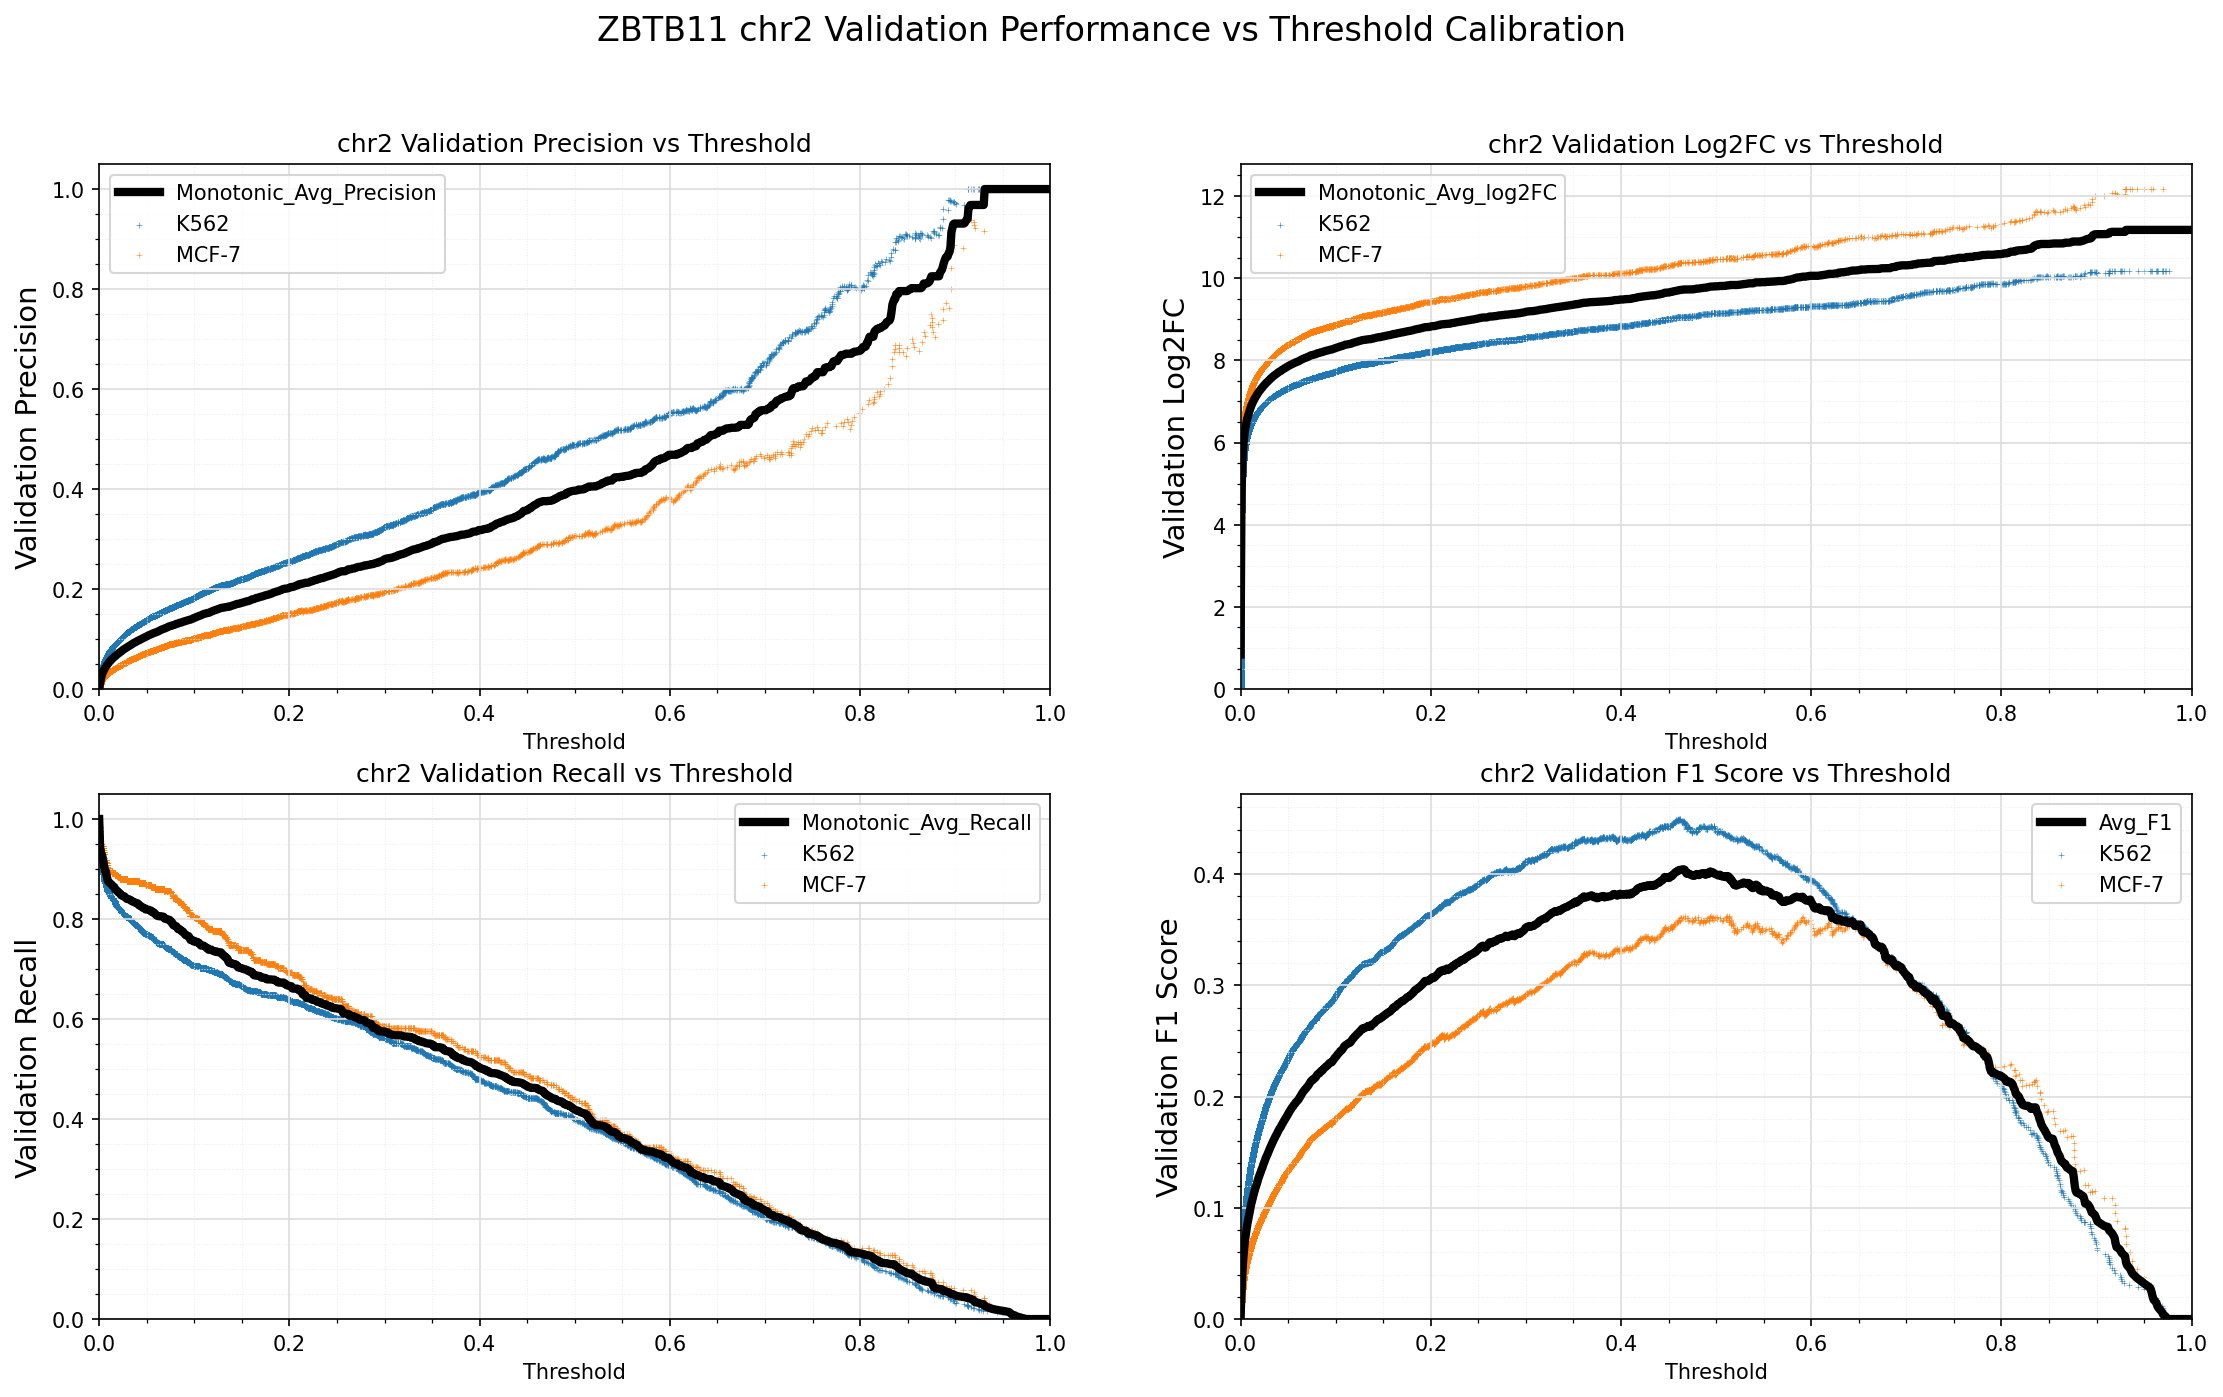

The file beside this chart, header and first rows:
Standard_Thresh	Monotonic_Avg_Precision	Monotonic_Avg_Recall	Monotonic_Avg_log2FC	Avg_F1
0.0	0.0007823	1.0	0.8412	0.001563
0.001	0.01228	0.9438	4.723	0.0242
0.002	0.022	0.9317	5.553	0.04284
0.003	0.02896	0.9283	5.946	0.05589
0.004	0.0341	0.9195	6.181	0.06537
0.005	0.03812	0.9084	6.343	0.07267
0.006	0.04157	0.8973	6.466	0.07887
0.007	0.04482	0.8953	6.577	0.0847
0.008	0.04737	0.8852	6.657	0.08918
0.009	0.04993	0.8774	6.736	0.09368
0.01	0.05248	0.874	6.808	0.09814
0.011	0.055	0.8726	6.879	0.1025
0.012	0.05703	0.8706	6.934	0.106
0.013	0.05897	0.8692	6.984	0.1094
0.014	0.06096	0.8667	7.032	0.1128
0.015	0.06282	0.8653	7.077	0.116
0.016	0.06448	0.8638	7.115	0.1188
0.017	0.06599	0.859	7.151	0.1213
0.018	0.06777	0.8575	7.191	0.1243
0.019	0.06946	0.8566	7.227	0.1271
0.02	0.07079	0.8536	7.255	0.1293
0.021	0.07225	0.8527	7.285	0.1317
0.022	0.07375	0.8512	7.317	0.1342
0.023	0.07497	0.8478	7.341	0.1362
0.024	0.07663	0.8469	7.373	0.1389
0.025	0.07809	0.8459	7.401	0.1413
0.026	0.07963	0.8459	7.428	0.1438
0.027	0.08085	0.8444	7.451	0.1457
0.028	0.08188	0.8425	7.471	0.1474
0.029	0.08321	0.8406	7.495	0.1495
0.03	0.08452	0.8401	7.519	0.1517
0.031	0.0858	0.8396	7.543	0.1538
0.032	0.08698	0.8391	7.564	0.1557
0.033	0.08827	0.8381	7.585	0.1577
0.034	0.08937	0.8362	7.605	0.1594
0.035	0.09055	0.8357	7.624	0.1613
0.036	0.0916	0.8342	7.642	0.1629
0.037	0.09277	0.8338	7.661	0.1648
0.038	0.09366	0.8328	7.675	0.1661
0.039	0.09481	0.8318	7.694	0.1679
0.04	0.09592	0.8318	7.712	0.1697
0.041	0.09694	0.8304	7.728	0.1713
0.042	0.09758	0.8274	7.737	0.1722
0.043	0.09875	0.827	7.755	0.174
0.044	0.09977	0.8255	7.772	0.1756
0.045	0.1007	0.8245	7.786	0.177
0.046	0.1018	0.8226	7.802	0.1786
0.047	0.1027	0.8221	7.816	0.18
0.048	0.1035	0.8216	7.828	0.1813
0.049	0.1045	0.8192	7.842	0.1828
0.05	0.1056	0.8192	7.856	0.1844
0.051	0.1066	0.8187	7.871	0.186
0.052	0.1075	0.8187	7.883	0.1874
0.053	0.1084	0.8177	7.895	0.1886
0.054	0.1093	0.8173	7.908	0.1901
0.055	0.11	0.8148	7.916	0.191
0.056	0.1109	0.8148	7.929	0.1924
0.057	0.1115	0.8129	7.938	0.1933
0.058	0.1125	0.8124	7.951	0.1947
0.059	0.1131	0.81	7.959	0.1955
... 941 more rows
